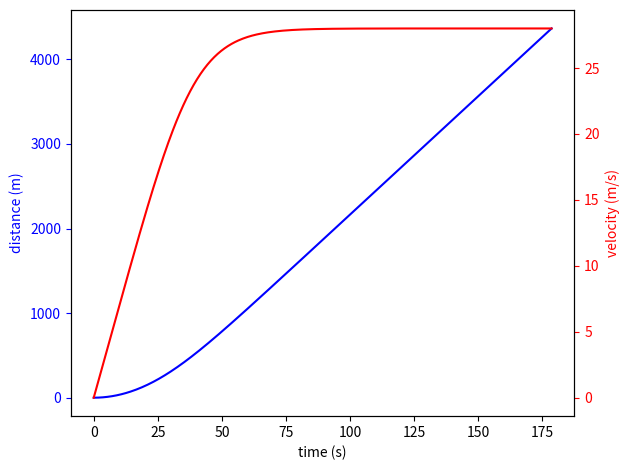

Write Python code to recreate this figure.
# Imports
from numpy import array, linspace
from matplotlib.pyplot import figure, subplot, plot
from scipy.integrate import odeint

# Initial Variables (In mks units)
a = 0.7 # Acceleration
b = 2. # Deceleration
delta = 4. # Acceleration exponent
L = 5. # Vehicle length
xmin = 2. # Minimum gap
T = 1.8 # Time headway
vdes = 28 # Desired speed
Xblock = 5000 # Barrier position

# Initial Conditions
x0 = 0
v0 = 0
V = array([x0,v0])

# set the time interval for solving
t0 = 0
tf = Xblock / vdes

# Form Time array
t = linspace(t0,tf,400) # 400 steps for nice plot

def main():
    X = odeint(singleratefunc, V, t, tfirst=True)

    # unpack the results. In the output array, variables are columns, times are rows
    xout = X[:, 0]
    tout = X[:, 1]


    # For plotting
    fig = figure()

    ax1 = subplot()
    ax1.plot(t, xout, 'b')
    ax1.set_xlabel('time (s)')
    ax1.set_ylabel('distance (m)', color='b')
    ax1.tick_params('y', colors='b')

    ax2 = ax1.twinx()
    ax2.plot(t, tout, 'r')
    ax2.set_ylabel('velocity (m/s)', color='r')
    ax2.tick_params('y', colors='r')

    fig.tight_layout()

    plot()

# Differential Equation
def singleratefunc(t, V):
    # RATE_FUNC: IDM Car model
    # Model a car approaching a solid wall

    # unpack
    x = V[0]  # position
    v = V[1]  # velocity

    # Compute acceleration from IDM

    a_idm = a * (1 - (v / vdes)**delta)

    # compute derivatives
    dx = v
    dv = a_idm

    # pack rate array
    rate = array([dx, dv])
    return rate



main()


